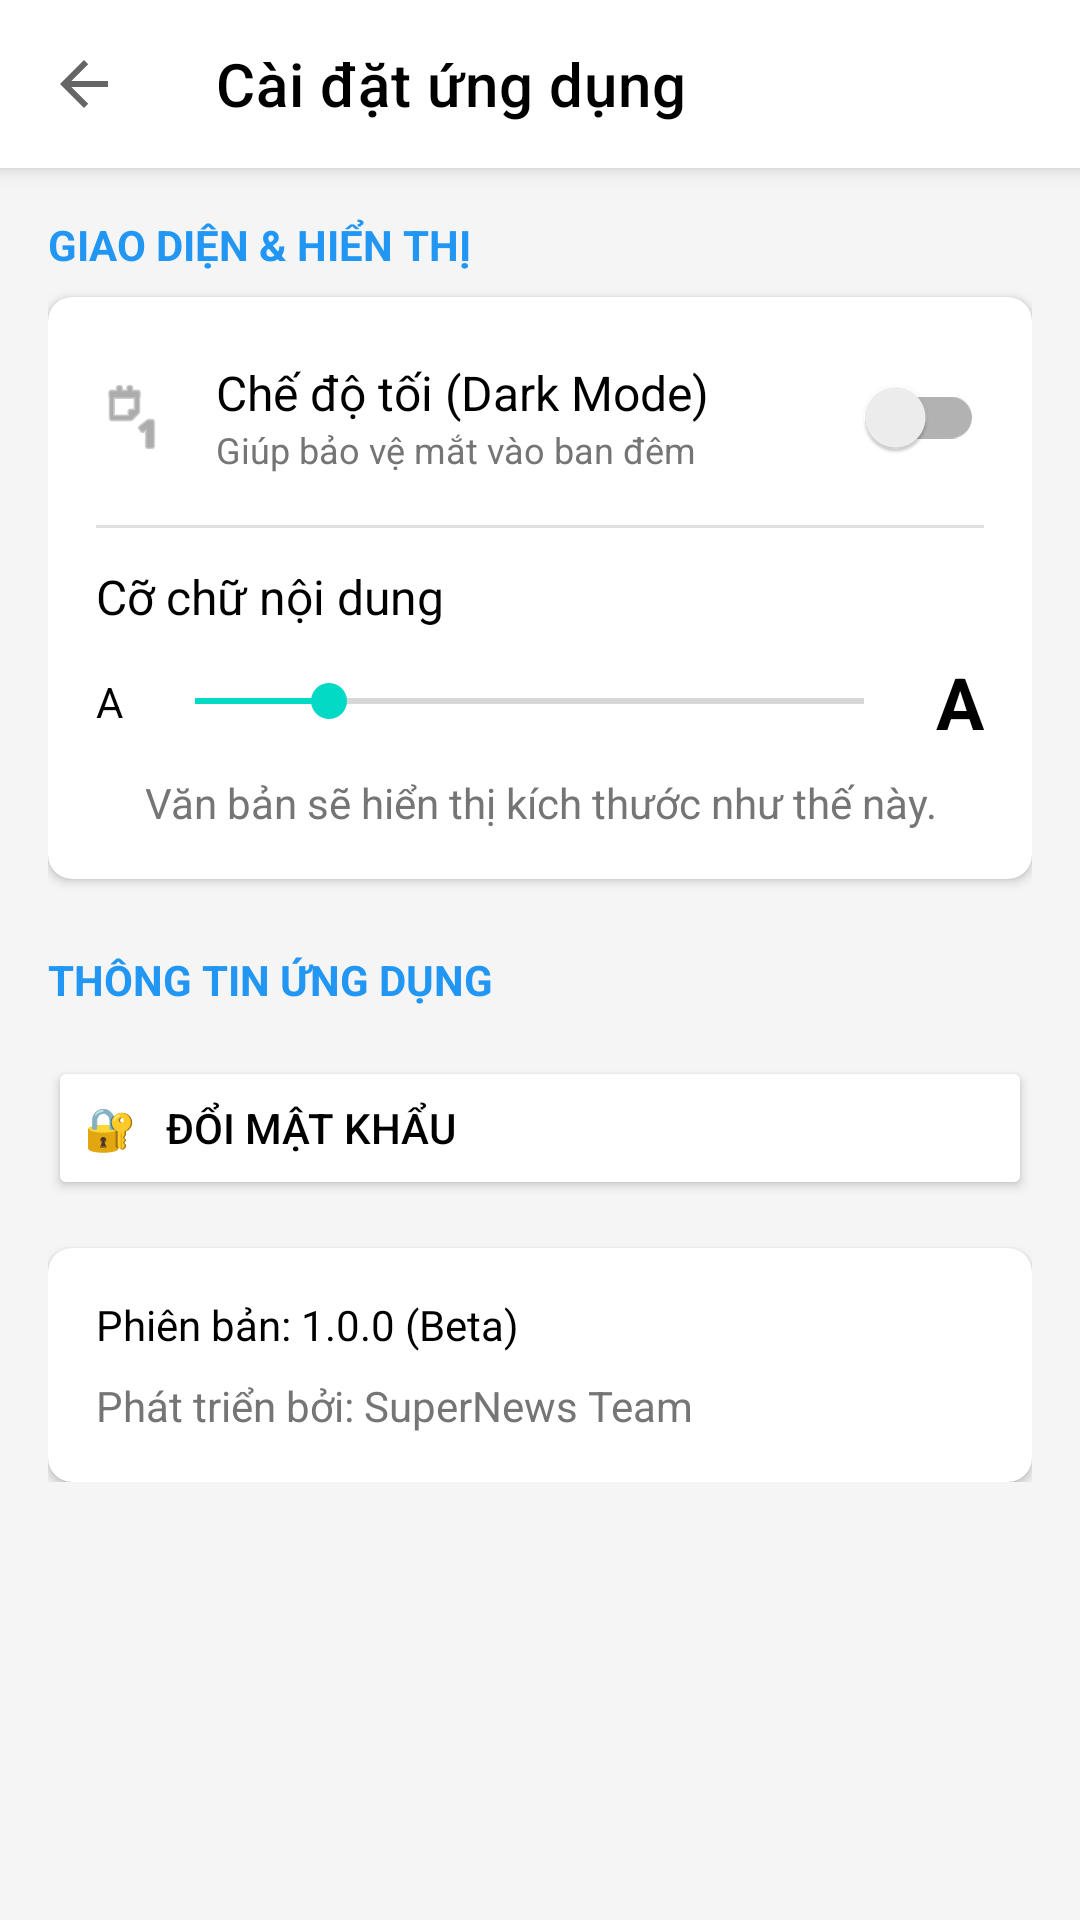

Layout XML and referenced resources for this Android screen:
<!-- AndroidManifest.xml: application theme Theme.SuperNews -->
<!-- res/layout/activity_settings.xml -->
<?xml version="1.0" encoding="utf-8"?>
<LinearLayout xmlns:android="http://schemas.android.com/apk/res/android"
    xmlns:app="http://schemas.android.com/apk/res-auto"
    android:layout_width="match_parent"
    android:layout_height="match_parent"
    android:orientation="vertical"
    android:background="@color/app_background">

    <androidx.appcompat.widget.Toolbar
        android:id="@+id/toolbarSettings"
        android:layout_width="match_parent"
        android:layout_height="?attr/actionBarSize"
        android:background="@color/content_background"
        android:elevation="4dp"
        app:title="Cài đặt ứng dụng"
        app:titleTextColor="@color/text_primary"
        app:navigationIcon="?attr/homeAsUpIndicator"/>

    <ScrollView
        android:layout_width="match_parent"
        android:layout_height="match_parent">

        <LinearLayout
            android:layout_width="match_parent"
            android:layout_height="wrap_content"
            android:orientation="vertical"
            android:padding="16dp">

            <TextView
                android:layout_width="wrap_content"
                android:layout_height="wrap_content"
                android:text="GIAO DIỆN &amp; HIỂN THỊ"
                android:textColor="#2196F3"
                android:textStyle="bold"
                android:layout_marginBottom="8dp"/>

            <androidx.cardview.widget.CardView
                android:layout_width="match_parent"
                android:layout_height="wrap_content"
                app:cardCornerRadius="8dp"
                app:cardBackgroundColor="@color/content_background"
                app:cardElevation="2dp">

                <LinearLayout
                    android:layout_width="match_parent"
                    android:layout_height="wrap_content"
                    android:orientation="vertical"
                    android:padding="16dp">

                    <LinearLayout
                        android:layout_width="match_parent"
                        android:layout_height="wrap_content"
                        android:gravity="center_vertical"
                        android:orientation="horizontal">

                        <ImageView
                            android:layout_width="24dp"
                            android:layout_height="24dp"
                            android:src="@android:drawable/ic_menu_day"
                            app:tint="@color/text_secondary"/>

                        <LinearLayout
                            android:layout_width="0dp"
                            android:layout_height="wrap_content"
                            android:layout_weight="1"
                            android:orientation="vertical"
                            android:layout_marginStart="16dp">

                            <TextView
                                android:layout_width="wrap_content"
                                android:layout_height="wrap_content"
                                android:text="Chế độ tối (Dark Mode)"
                                android:textSize="16sp"
                                android:textColor="@color/text_primary"/>
                            <TextView
                                android:layout_width="wrap_content"
                                android:layout_height="wrap_content"
                                android:text="Giúp bảo vệ mắt vào ban đêm"
                                android:textSize="12sp"
                                android:textColor="@color/text_secondary"/>
                        </LinearLayout>

                        <androidx.appcompat.widget.SwitchCompat
                            android:id="@+id/switchDarkMode"
                            android:layout_width="wrap_content"
                            android:layout_height="wrap_content"/>
                    </LinearLayout>

                    <View
                        android:layout_width="match_parent"
                        android:layout_height="1dp"
                        android:background="@color/divider"
                        android:layout_marginVertical="12dp"/>

                    <TextView
                        android:layout_width="wrap_content"
                        android:layout_height="wrap_content"
                        android:text="Cỡ chữ nội dung"
                        android:textSize="16sp"
                        android:textColor="@color/text_primary"
                        android:layout_marginBottom="8dp"/>

                    <LinearLayout
                        android:layout_width="match_parent"
                        android:layout_height="wrap_content"
                        android:gravity="center_vertical">

                        <TextView
                            android:layout_width="wrap_content"
                            android:layout_height="wrap_content"
                            android:text="A"
                            android:textColor="@color/text_primary"
                            android:textSize="14sp"/>

                        <SeekBar
                            android:id="@+id/seekBarFontSize"
                            android:layout_width="0dp"
                            android:layout_height="wrap_content"
                            android:layout_weight="1"
                            android:max="10"
                            android:progress="2"
                            android:layout_marginHorizontal="8dp"/>

                        <TextView
                            android:layout_width="wrap_content"
                            android:layout_height="wrap_content"
                            android:text="A"
                            android:textColor="@color/text_primary"
                            android:textSize="24sp"
                            android:textStyle="bold"/>
                    </LinearLayout>

                    <TextView
                        android:id="@+id/tvPreviewFont"
                        android:layout_width="match_parent"
                        android:layout_height="wrap_content"
                        android:text="Văn bản sẽ hiển thị kích thước như thế này."
                        android:layout_marginTop="8dp"
                        android:gravity="center"
                        android:textColor="@color/text_secondary"/>

                </LinearLayout>
            </androidx.cardview.widget.CardView>

            <TextView
                android:layout_width="wrap_content"
                android:layout_height="wrap_content"
                android:text="THÔNG TIN ỨNG DỤNG"
                android:textColor="#2196F3"
                android:textStyle="bold"
                android:layout_marginTop="24dp"
                android:layout_marginBottom="8dp"/>

            <Button
                android:id="@+id/btnChangePassword"
                android:layout_width="match_parent"
                android:layout_height="wrap_content"
                android:layout_marginTop="8dp"
                android:text="🔐   Đổi mật khẩu"
                android:backgroundTint="@color/content_background"
                android:textColor="@color/text_primary"
                android:gravity="start|center_vertical"
                android:elevation="2dp"/>

            <androidx.cardview.widget.CardView
                android:layout_width="match_parent"
                android:layout_height="wrap_content"
                android:layout_marginTop="16dp"
                app:cardBackgroundColor="@color/content_background"
                app:cardCornerRadius="8dp"
                app:cardElevation="2dp">

                <LinearLayout
                    android:layout_width="match_parent"
                    android:layout_height="wrap_content"
                    android:padding="16dp"
                    android:orientation="vertical">

                    <TextView
                        android:layout_width="wrap_content"
                        android:layout_height="wrap_content"
                        android:text="Phiên bản: 1.0.0 (Beta)"
                        android:textColor="@color/text_primary"/>

                    <TextView
                        android:layout_width="wrap_content"
                        android:layout_height="wrap_content"
                        android:text="Phát triển bởi: SuperNews Team"
                        android:layout_marginTop="8dp"
                        android:textColor="@color/text_secondary"/>
                </LinearLayout>
            </androidx.cardview.widget.CardView>

        </LinearLayout>
    </ScrollView>
</LinearLayout>
<!-- resources referenced by this layout -->
<resources>
  <color name="app_background">#F5F5F5</color>
  <color name="content_background">#FFFFFF</color>
  <color name="divider">#E0E0E0</color>
  <color name="text_primary">#000000</color>
  <color name="text_secondary">#757575</color>
  <style name="Theme.SuperNews" parent="Theme.MaterialComponents.DayNight.NoActionBar">
  </style>
</resources>
